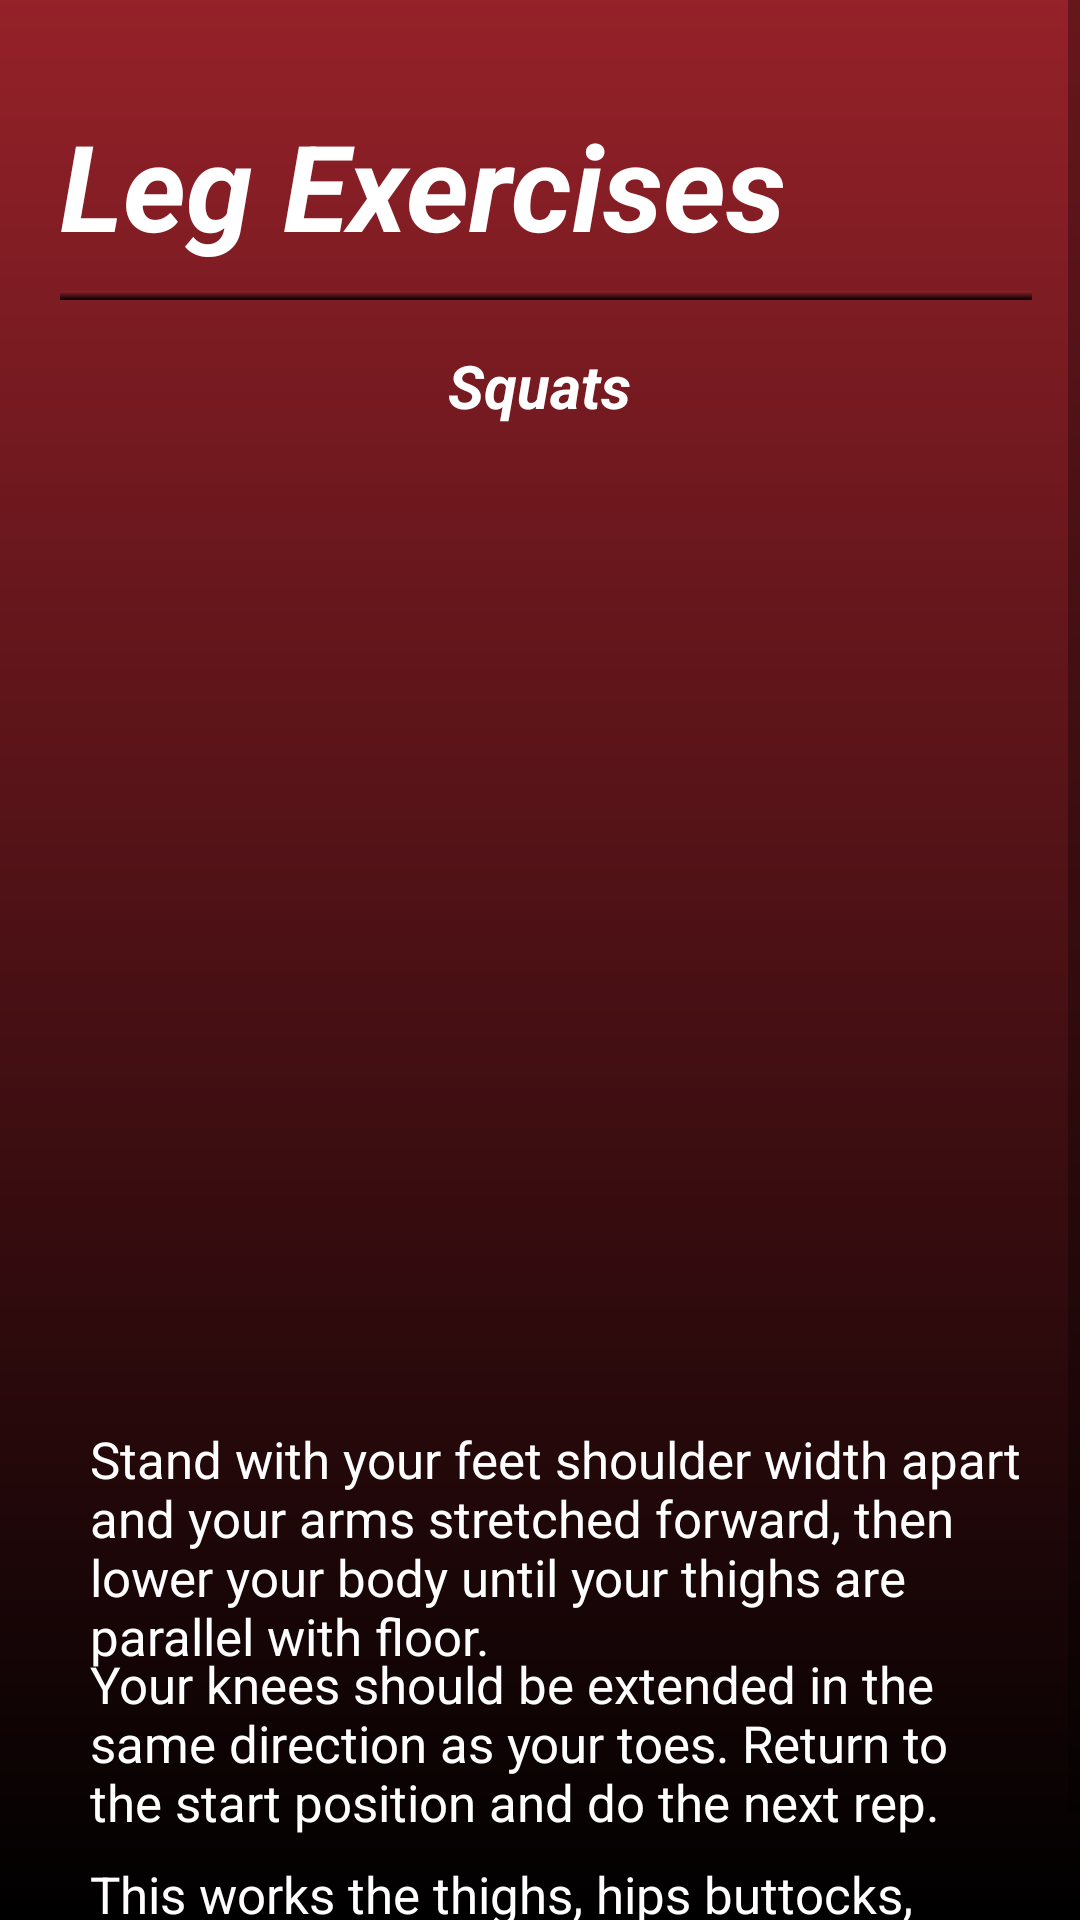

This screen was rendered from an Android layout file. Write that file and the resources it references.
<!-- AndroidManifest.xml: application theme Theme.FitApp -->
<!-- res/layout/fragment_squats.xml -->
<?xml version="1.0" encoding="utf-8"?>
<ScrollView xmlns:android="http://schemas.android.com/apk/res/android"
    xmlns:app="http://schemas.android.com/apk/res-auto"
    xmlns:tools="http://schemas.android.com/tools"
    android:layout_width="match_parent"
    android:layout_height="match_parent"
    android:background="@drawable/background_gradient"
    tools:context=".SquatsFragment">


    <RelativeLayout
        android:layout_width="match_parent"
        android:layout_height="wrap_content">

        <TextView
            android:layout_width="wrap_content"
            android:layout_height="wrap_content"
            android:layout_marginLeft="20dp"
            android:layout_marginTop="35dp"
            android:text="Leg Exercises"
            android:textColor="@color/white"
            android:textSize="40dp"
            android:textStyle="bold|italic"/>

        <View
            android:layout_width="wrap_content"
            android:layout_height="3dp"
            android:layout_marginTop="97dp"
            android:layout_marginLeft="20dp"
            android:layout_marginRight="16dp"
            android:background="@drawable/background_gradient" />

        <TextView
            android:layout_width="wrap_content"
            android:layout_height="wrap_content"
            android:layout_marginLeft="20dp"
            android:layout_marginTop="115dp"
            android:text="Squats"
            android:layout_centerHorizontal="true"
            android:textColor="@color/white"
            android:textSize="20dp"
            android:textStyle="bold|italic"/>

        <ImageButton
            android:id="@+id/button"
            android:layout_width="300dp"
            android:layout_height="300dp"
            android:layout_marginTop="150dp"
            android:layout_centerHorizontal="true"
            android:background="@drawable/rounded_button"
            android:scaleType="fitCenter"/>

        <TextView
            android:layout_width="wrap_content"
            android:layout_height="wrap_content"
            android:layout_marginLeft="30dp"
            android:layout_marginTop="475dp"
            android:layout_marginRight="16dp"
            android:text="Stand with your feet shoulder width apart and your arms stretched forward, then lower your body until your thighs are parallel with floor."
            android:textColor="@color/white"
            android:textSize="17dp"
            android:textStyle="normal"/>

        <TextView
            android:layout_width="wrap_content"
            android:layout_height="wrap_content"
            android:layout_marginLeft="30dp"
            android:layout_marginTop="550dp"
            android:layout_marginRight="16dp"
            android:text="Your knees should be extended in the same direction as your toes. Return to the start position and do the next rep."
            android:textColor="@color/white"
            android:textSize="17dp"
            android:textStyle="normal"/>

        <TextView
            android:layout_width="wrap_content"
            android:layout_height="wrap_content"
            android:layout_marginLeft="30dp"
            android:layout_marginTop="620dp"
            android:layout_marginRight="16dp"
            android:layout_marginBottom="15dp"
            android:text="This works the thighs, hips buttocks, quads, hamstrings and lower body."
            android:textColor="@color/white"
            android:textSize="17dp"
            android:textStyle="normal"/>

    </RelativeLayout>
</ScrollView>
<!-- resources referenced by this layout -->
<resources>
  <color name="white">#FFFFFFFF</color>
  <!-- drawable background_gradient (drawable) -->
  <?xml version="1.0" encoding="utf-8"?>
  <shape xmlns:android="http://schemas.android.com/apk/res/android"
      android:shape="rectangle">
      <gradient
          android:startColor="#952129"
          android:endColor="#FF000000"
          android:angle="270"/>
  </shape>
  <style name="Theme.FitApp" parent="Theme.MaterialComponents.DayNight.NoActionBar">
          
          <item name="colorPrimary">@color/dark_red</item>
          <item name="colorPrimaryVariant">@color/black</item>
          <item name="colorOnPrimary">@color/white</item>
          
          <item name="colorSecondary">@color/teal_200</item>
          <item name="colorSecondaryVariant">@color/teal_700</item>
          <item name="colorOnSecondary">@color/black</item>
          
          <item name="android:statusBarColor">?attr/colorPrimaryVariant</item>
          
      </style>
  <color name="dark_red">#600505</color>
  <color name="black">#FF000000</color>
  <color name="teal_200">#FF03DAC5</color>
  <color name="teal_700">#FF018786</color>
</resources>
